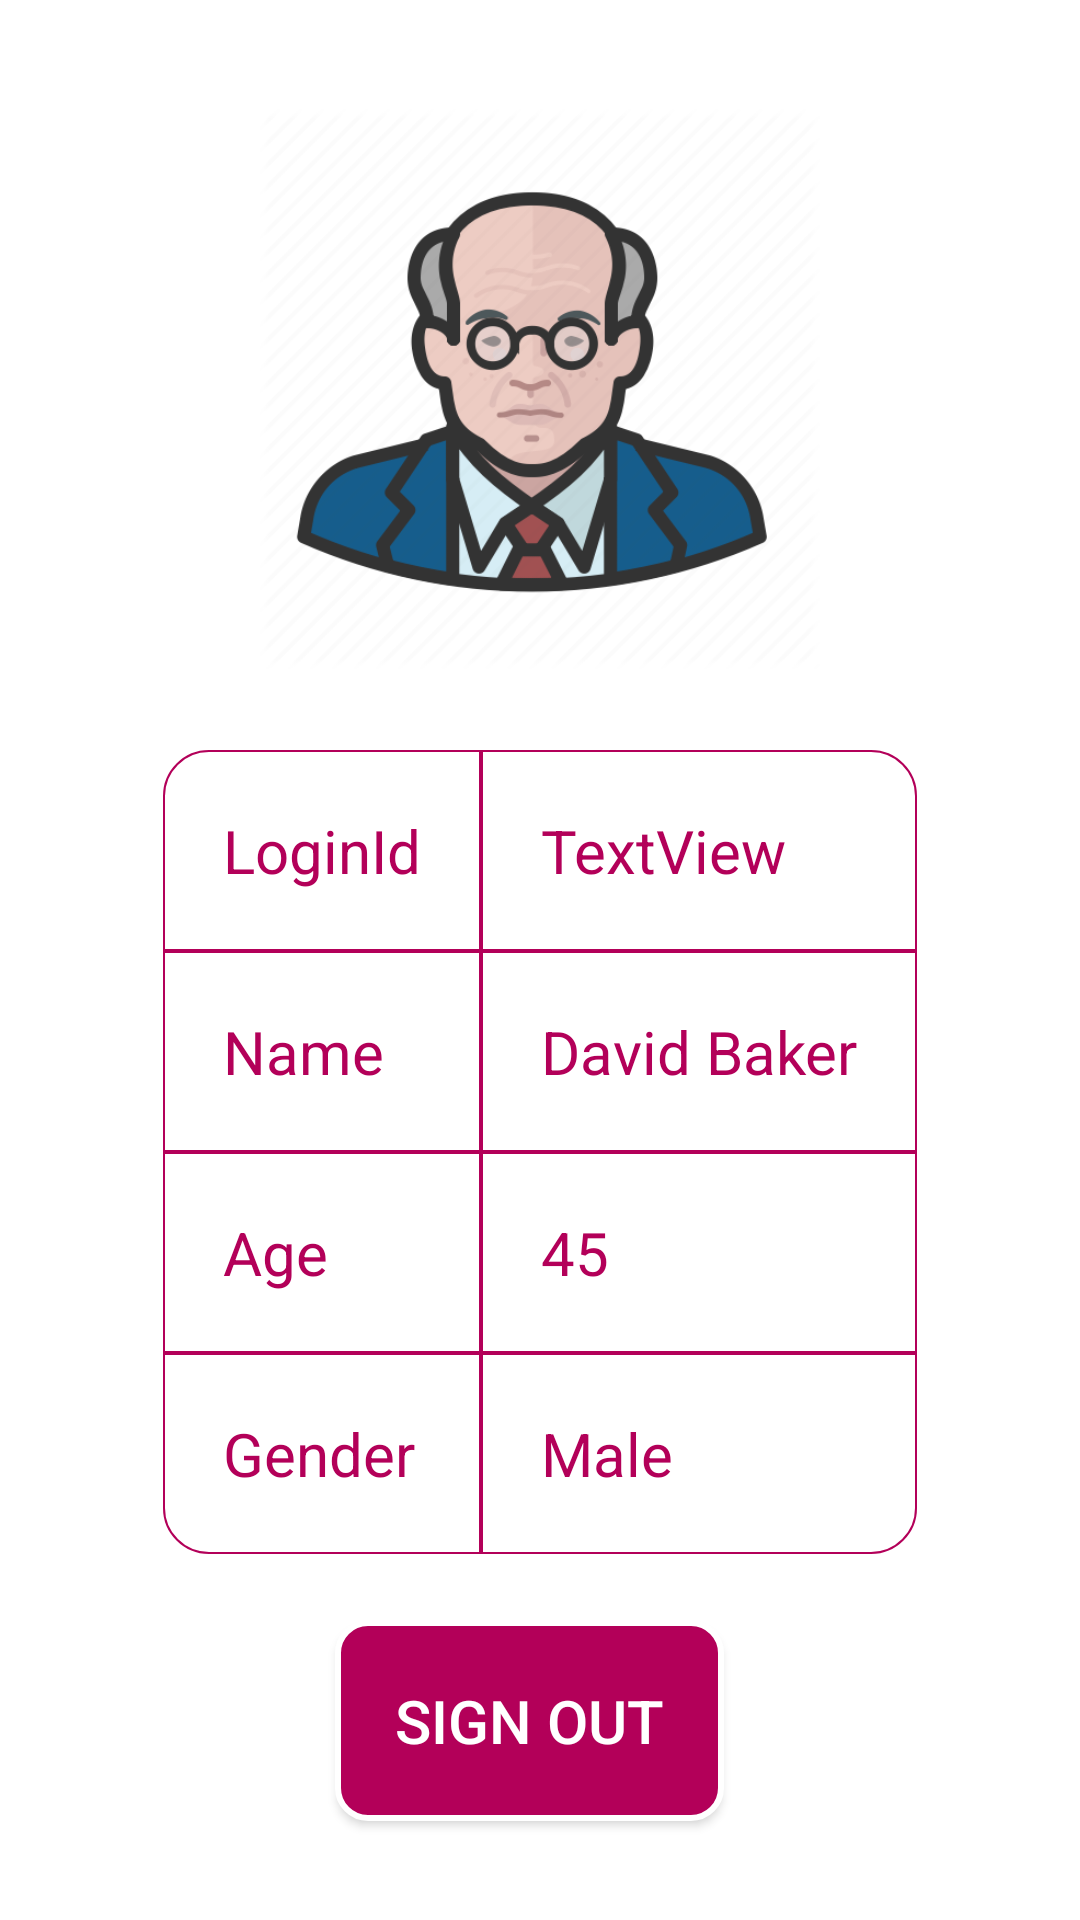

Here is an Android app screen rendered from its layout file. Give the layout XML and the strings, colors and styles it references.
<!-- AndroidManifest.xml: application theme AppTheme -->
<!-- res/layout/activity_profile.xml -->
<?xml version="1.0" encoding="utf-8"?>
<androidx.constraintlayout.widget.ConstraintLayout xmlns:android="http://schemas.android.com/apk/res/android"
    xmlns:app="http://schemas.android.com/apk/res-auto"
    xmlns:tools="http://schemas.android.com/tools"
    android:id="@+id/clayoutprofile"
    android:layout_width="match_parent"
    android:layout_height="match_parent"
    android:background="@drawable/backgroundcolor"
    tools:context=".profile">

    <TableLayout
        android:layout_width="wrap_content"
        android:layout_height="wrap_content"
        android:layout_marginTop="250dp"
        app:layout_constraintEnd_toEndOf="parent"
        app:layout_constraintStart_toStartOf="parent"
        app:layout_constraintTop_toTopOf="parent">

        <TableRow
            android:layout_width="match_parent"
            android:layout_height="match_parent">

            <TextView
                android:id="@+id/textView11"
                android:layout_width="match_parent"
                android:layout_height="wrap_content"
                android:padding="20dp"
                android:background="@drawable/topleftcell"
                android:text="LoginId"
                android:textColor="#b30059"
                android:textSize="20dp" />

            <TextView
                android:id="@+id/tvloginid"
                android:background="@drawable/toprightcell"
                android:layout_width="wrap_content"
                android:layout_height="wrap_content"
                android:padding="20dp"
                android:text="TextView"
                android:textColor="#b30059"
                android:textSize="20dp" />
        </TableRow>

        <TableRow
            android:layout_width="match_parent"
            android:layout_height="match_parent">

            <TextView
                android:id="@+id/textView14"
                android:background="@drawable/whitebox_with_border"
                android:layout_width="match_parent"
                android:layout_height="wrap_content"
                android:padding="20dp"
                android:text="Name"
                android:textColor="#b30059"
                android:textSize="20dp" />

            <TextView
                android:id="@+id/textView16"
                android:layout_width="match_parent"
                android:background="@drawable/whitebox_with_border"
                android:layout_height="wrap_content"
                android:padding="20dp"
                android:text="David Baker"
                android:textColor="#b30059"
                android:textSize="20dp" />
        </TableRow>

        <TableRow
            android:layout_width="match_parent"
            android:layout_height="match_parent">

            <TextView
                android:id="@+id/textView12"
                android:layout_width="match_parent"
                android:background="@drawable/whitebox_with_border"
                android:layout_height="wrap_content"
                android:padding="20dp"
                android:text="Age"
                android:textColor="#b30059"
                android:textSize="20dp" />

            <TextView
                android:id="@+id/textView17"
                android:layout_width="match_parent"
                android:layout_height="wrap_content"
                android:background="@drawable/whitebox_with_border"
                android:padding="20dp"
                android:text="45"
                android:textColor="#b30059"
                android:textSize="20dp" />

        </TableRow>

        <TableRow
            android:layout_width="match_parent"
            android:layout_height="match_parent">

            <TextView
                android:id="@+id/textView13"
                android:background="@drawable/bottomleftcell"
                android:layout_width="match_parent"
                android:layout_height="wrap_content"
                android:padding="20dp"
                android:text="Gender"
                android:textColor="#b30059"
                android:textSize="20dp" />

            <TextView
                android:id="@+id/textView18"
                android:background="@drawable/bottomrightcell"
                android:layout_width="match_parent"
                android:layout_height="wrap_content"
                android:padding="20dp"
                android:text="Male"
                android:textColor="#b30059"
                android:textSize="20dp" />
        </TableRow>
    </TableLayout>

    <ImageView
        android:id="@+id/imageView5"
        android:layout_width="220dp"
        android:layout_height="187dp"
        android:layout_marginTop="36dp"
        app:layout_constraintEnd_toEndOf="parent"
        app:layout_constraintHorizontal_bias="0.497"
        app:layout_constraintStart_toStartOf="parent"
        app:layout_constraintTop_toTopOf="parent"
        app:srcCompat="@drawable/profile1" />

    <Button
        android:id="@+id/button3"
        android:layout_width="wrap_content"
        android:layout_height="wrap_content"
        android:layout_marginTop="540dp"
        android:background="@drawable/loginbutton"
        android:onClick="signout"
        android:textColor="@android:color/white"
        android:padding="20dp"
        android:text="Sign Out"
        android:textSize="20dp"
        app:layout_constraintEnd_toEndOf="parent"
        app:layout_constraintHorizontal_bias="0.485"
        app:layout_constraintStart_toStartOf="parent"
        app:layout_constraintTop_toTopOf="parent" />
</androidx.constraintlayout.widget.ConstraintLayout>
<!-- resources referenced by this layout -->
<resources>
  <!-- drawable backgroundcolor (drawable) -->
  <shape xmlns:android="http://schemas.android.com/apk/res/android"
      android:shape="rectangle">
      <solid
          android:color="@android:color/white"
          />
  
  </shape>
  <!-- drawable bottomleftcell (drawable-v24) -->
  <?xml version="1.0" encoding="UTF-8"?>
  <shape xmlns:android="http://schemas.android.com/apk/res/android"
      android:shape="rectangle">
      <solid
          android:color="#ffffff"/>
      <stroke
          android:width="0.5dp"
          android:color="#b30059" />
      <corners
          android:bottomLeftRadius="15dp"/>
  </shape>
  <!-- drawable bottomrightcell (drawable) -->
  <?xml version="1.0" encoding="UTF-8"?>
  <shape xmlns:android="http://schemas.android.com/apk/res/android"
      android:shape="rectangle">
      <solid
          android:color="#ffffff"/>
      <stroke
          android:width="0.5dp"
          android:color="#b30059"
          />
      <corners
          android:bottomRightRadius="15dp"/>
  </shape>
  <!-- drawable loginbutton (drawable) -->
  <shape xmlns:android="http://schemas.android.com/apk/res/android"
      android:shape="rectangle">
      <corners
          android:topLeftRadius="10dp"
          android:bottomLeftRadius="10dp"
          android:topRightRadius="10dp"
          android:bottomRightRadius="10dp"/>
      <solid
          android:color="#b30059"
          />
      <stroke
          android:width="2dp"
          android:color="#ffffff" />
  
  
  </shape>
  <!-- drawable profile1: png bitmap (drawable, 51895 bytes) -->
  <!-- drawable topleftcell (drawable-v24) -->
  <?xml version="1.0" encoding="UTF-8"?>
  <shape xmlns:android="http://schemas.android.com/apk/res/android"
      android:shape="rectangle">
      <solid
          android:color="#ffffff"/>
      <stroke
          android:width="0.5dp"
          android:color="#b30059" />
      <corners
          android:topLeftRadius="15dp"
          />
  </shape>
  <!-- drawable toprightcell (drawable) -->
  <?xml version="1.0" encoding="UTF-8"?>
  <shape xmlns:android="http://schemas.android.com/apk/res/android"
      android:shape="rectangle">
      <solid
          android:color="#ffffff"/>
      <stroke
          android:width="0.5dp"
          android:color="#b30059" />
      <corners
          android:topRightRadius="15dp" />
  </shape>
  <!-- drawable whitebox_with_border (drawable) -->
  <shape xmlns:android="http://schemas.android.com/apk/res/android"
  android:shape="rectangle">
      <solid
          android:color="#ffffff"/>
  <stroke
      android:width="0.5dp"
      android:color="#b30059" />
  
  </shape>
  <style name="AppTheme" parent="Theme.AppCompat.Light.DarkActionBar">
          
          <item name="colorPrimary">@color/colorPrimary</item>
          <item name="colorPrimaryDark">@color/colorPrimaryDark</item>
          <item name="colorAccent">@color/colorAccent</item>
      </style>
  <color name="colorPrimary">#b30059 </color>
  <color name="colorPrimaryDark">#ff99ff</color>
  <color name="colorAccent">#ff4dff</color>
</resources>
